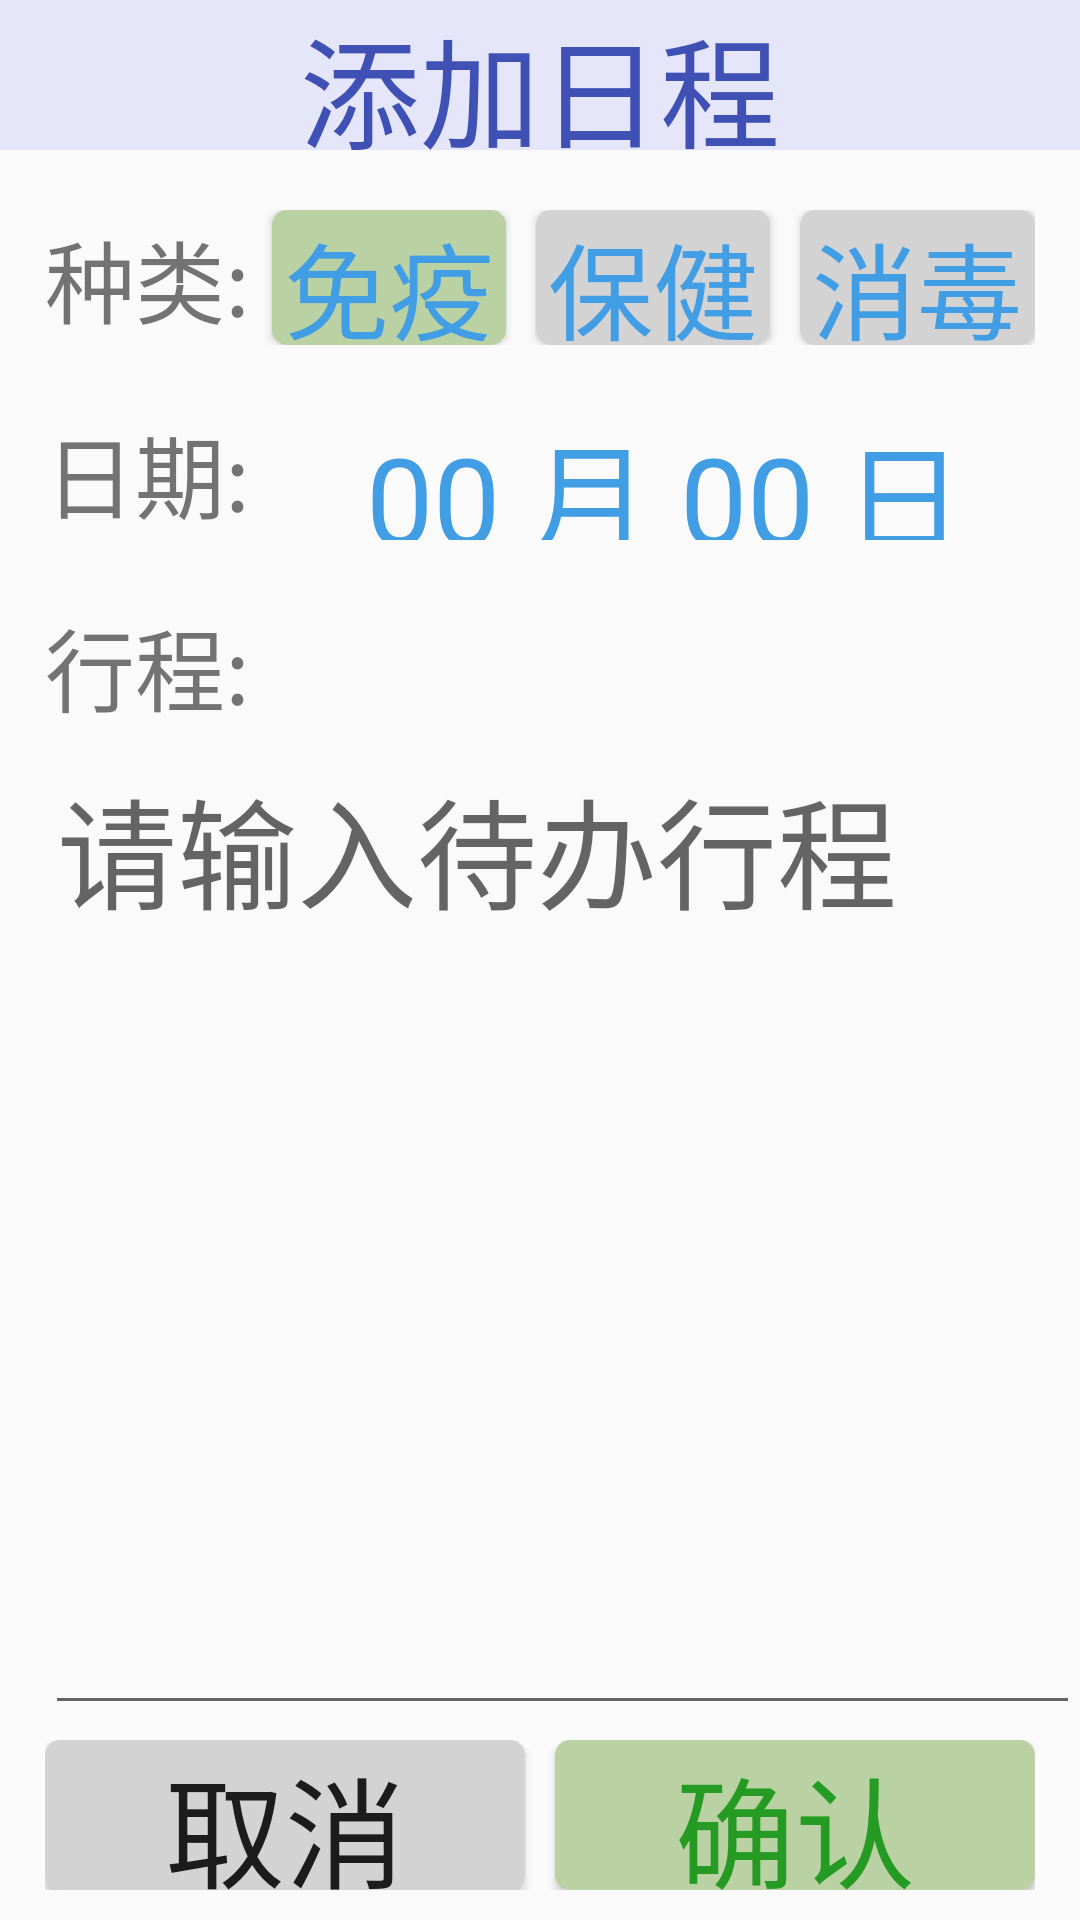

Layout XML and referenced resources for this Android screen:
<!-- AndroidManifest.xml: application theme AppTheme -->
<!-- res/layout/add_schedule.xml -->
<?xml version="1.0" encoding="utf-8"?>
<LinearLayout xmlns:android="http://schemas.android.com/apk/res/android"
              android:orientation="vertical"
              android:layout_width="match_parent"
              android:layout_height="match_parent"
              android:focusable="true"
              android:focusableInTouchMode="true">

    <RelativeLayout
        android:id="@+id/top_relative"
        android:layout_width="fill_parent"
        android:layout_height="50.0dp"
        android:background="#E6E6FA">

        <TextView
            android:id="@+id/titleText"
            android:layout_width="wrap_content"
            android:layout_height="wrap_content"
            android:layout_centerInParent="true"
            android:singleLine="true"
            android:text="添加日程"
            android:textColor="@color/colorPrimary"
            android:textSize="40dp" />

    </RelativeLayout>

    <LinearLayout
        android:layout_width="match_parent"
        android:layout_height="45dp"
        android:layout_marginTop="20dp"
        android:paddingLeft="15dp"
        android:paddingRight="15dp">

        <TextView
            android:layout_width="wrap_content"
            android:layout_height="match_parent"
            android:gravity="center"
            android:text="种类: "
            android:textSize="30sp"/>

        <Button
            android:id="@+id/kind_my"
            android:layout_width="0dp"
            android:layout_height="match_parent"
            android:layout_weight="1"
            android:text="免疫"
            android:textSize="35sp"
            android:textColor="@color/blue"
            android:background="@drawable/circle_corner_button_selected"/>

        <Button
            android:id="@+id/kind_bj"
            android:layout_width="0dp"
            android:layout_height="match_parent"
            android:layout_weight="1"
            android:text="保健"
            android:textSize="35sp"
            android:textColor="@color/blue"
            android:layout_marginLeft="10dp"
            android:layout_marginRight="10dp"
            android:background="@drawable/circle_corner_button_unselected"/>

        <Button
            android:id="@+id/kind_xd"
            android:layout_width="0dp"
            android:layout_height="match_parent"
            android:layout_weight="1"
            android:text="消毒"
            android:textSize="35sp"
            android:textColor="@color/blue"
            android:background="@drawable/circle_corner_button_unselected"/>

    </LinearLayout>

    <LinearLayout
        android:layout_width="match_parent"
        android:layout_height="45dp"
        android:layout_marginTop="20dp"
        android:paddingLeft="15dp">

        <TextView
            android:layout_width="wrap_content"
            android:layout_height="match_parent"
            android:gravity="center"
            android:text="日期:"
            android:textSize="30sp"/>

        <TextView
            android:id="@+id/set_schedule_date"
            android:layout_width="match_parent"
            android:layout_height="match_parent"
            android:gravity="center"
            android:text="00 月 00 日"
            android:textSize="40sp"
            android:textColor="@color/blue"/>
    </LinearLayout>

    <TextView
        android:layout_width="wrap_content"
        android:layout_height="wrap_content"
        android:gravity="center"
        android:text="行程:"
        android:textSize="30sp"
        android:layout_marginTop="20dp"
        android:paddingLeft="15dp"/>

    <EditText
        android:id="@+id/edit_schedule_content"
        android:layout_width="match_parent"
        android:layout_height="0dp"
        android:layout_weight="1"
        android:layout_marginLeft="15dp"
        android:hint="请输入待办行程"
        android:gravity="top"
        android:inputType="text"
        android:minLines="6"
        android:maxLines="6"
        android:scrollbars="vertical"
        android:textColor="@color/blue"
        android:textSize="40sp"
        />

    <LinearLayout
        android:layout_width="match_parent"
        android:layout_height="50dp"
        android:layout_marginTop="5dp"
        android:layout_marginBottom="10dp"
        android:paddingLeft="15dp"
        android:paddingRight="15dp">

        <Button
            android:id="@+id/schedule_cancel"
            android:layout_width="0dp"
            android:layout_height="match_parent"
            android:layout_weight="1"
            android:background="@drawable/circle_corner_button_unselected"
            android:text="取消"
            android:textSize="40sp"/>

        <Button
            android:id="@+id/schedule_confirm"
            android:layout_width="0dp"
            android:layout_height="match_parent"
            android:layout_weight="1"
            android:layout_marginLeft="10dp"
            android:background="@drawable/circle_corner_button_selected"
            android:text="确认"
            android:textSize="40sp"
            android:textColor="@color/text_Green"/>

    </LinearLayout>

</LinearLayout>
<!-- resources referenced by this layout -->
<resources>
  <color name="blue">#419DE4</color>
  <color name="colorPrimary">#3F51B5</color>
  <color name="text_Green">#259b24</color>
  <!-- drawable circle_corner_button_selected (drawable) -->
  <?xml version="1.0" encoding="utf-8"?>
  <shape
      xmlns:android="http://schemas.android.com/apk/res/android"
      android:shape="rectangle">
      
      <solid android:color="@color/bk_green" />
      
      
      <corners android:radius="5dp" />
  </shape>
  <!-- drawable circle_corner_button_unselected (drawable) -->
  <?xml version="1.0" encoding="utf-8"?>
  <shape
      xmlns:android="http://schemas.android.com/apk/res/android"
      android:shape="rectangle">
      
      <solid android:color="@color/bk_grey" />
      
      
      <corners android:radius="5dp" />
  </shape>
  <style name="AppTheme" parent="Theme.AppCompat.Light.DarkActionBar">
          
          <item name="colorPrimary">@color/colorPrimary</item>
          <item name="colorPrimaryDark">@color/colorPrimaryDark</item>
          <item name="colorAccent">@color/colorAccent</item>
      </style>
  <color name="bk_green">#bad1a4</color>
  <color name="bk_grey">#d3d3d4</color>
  <color name="colorPrimaryDark">#303F9F</color>
  <color name="colorAccent">#FF4081</color>
</resources>
